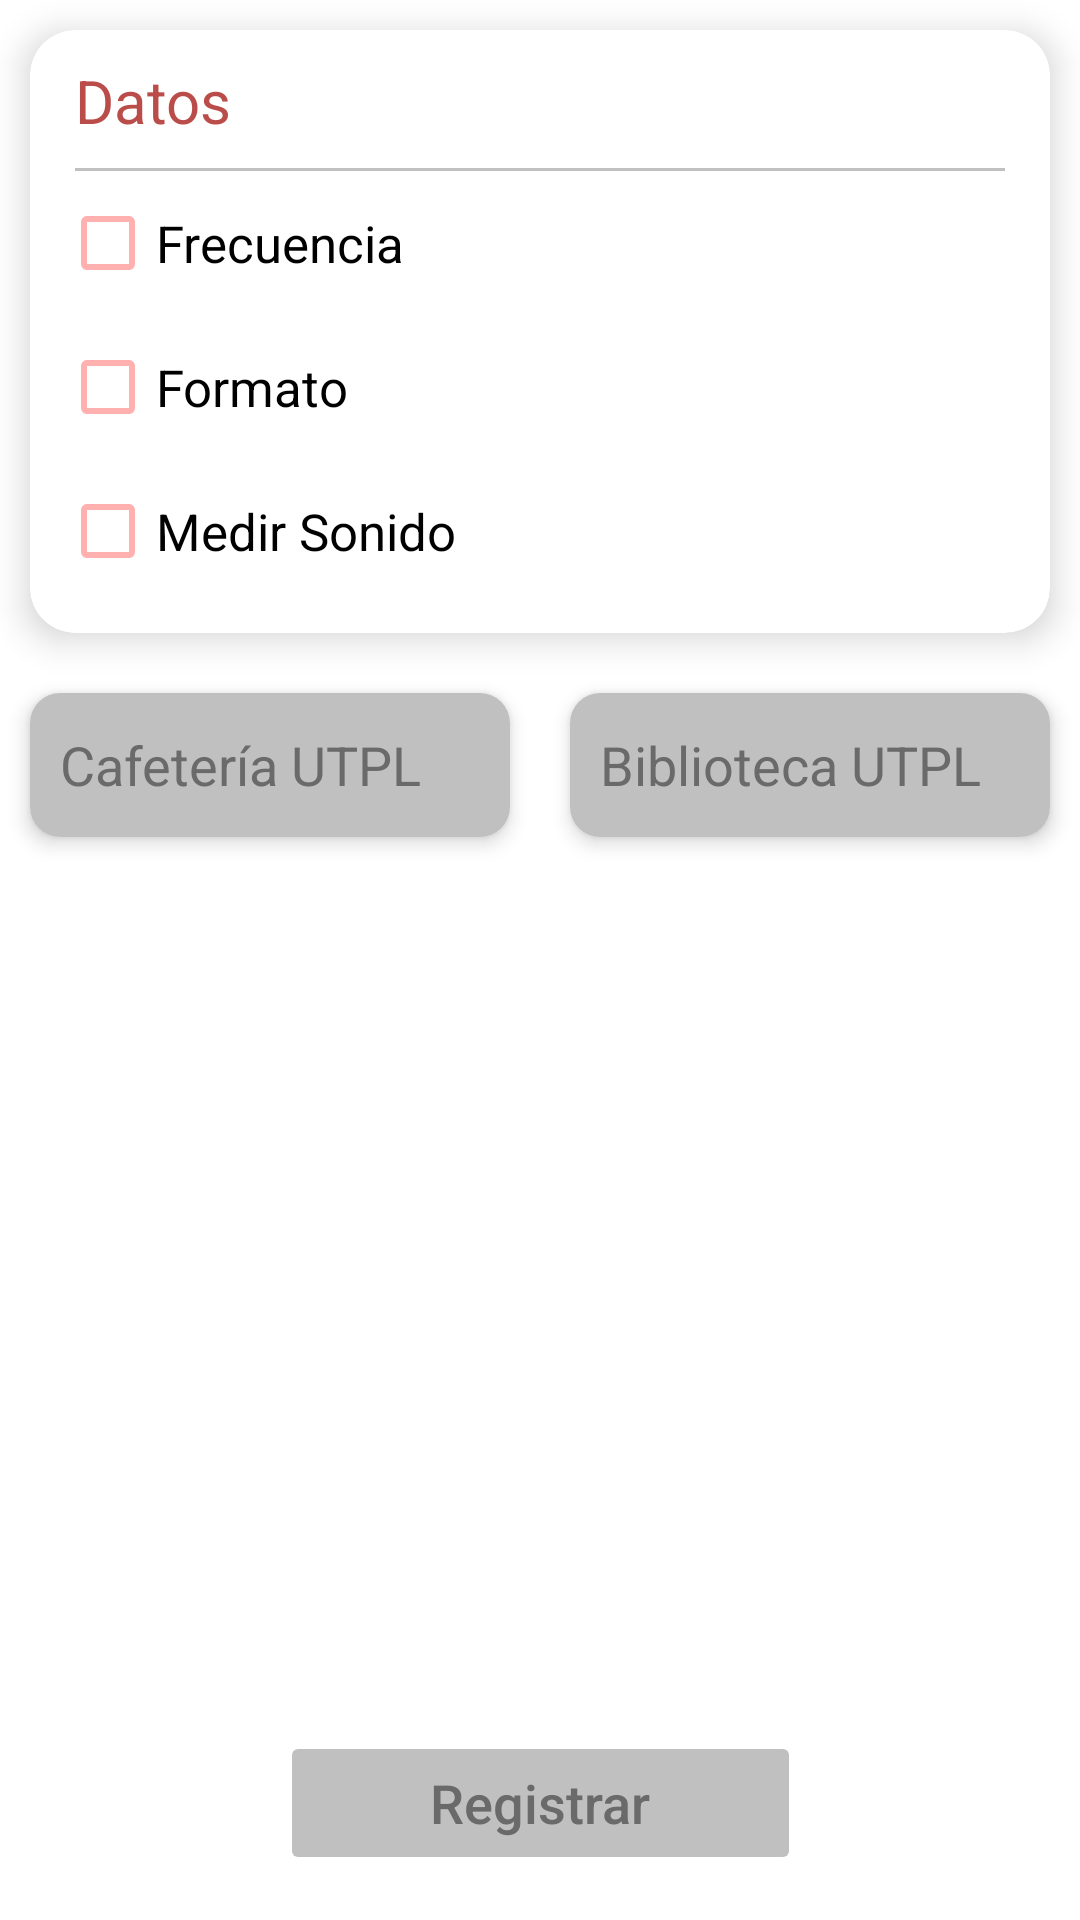

The Android layout XML behind this screen, and the referenced resources:
<!-- AndroidManifest.xml: application theme ThemeApp -->
<!-- res/layout/fragment_sensor_microfono.xml -->
<?xml version="1.0" encoding="utf-8"?>
<androidx.constraintlayout.widget.ConstraintLayout
    xmlns:android="http://schemas.android.com/apk/res/android"
    xmlns:app="http://schemas.android.com/apk/res-auto"
    xmlns:tools="http://schemas.android.com/tools"
    android:layout_width="match_parent"
    android:layout_height="match_parent"
    android:background="@color/white"
    tools:context=".fragments.SensorMicrofonoFragment">

    <ScrollView
        android:layout_width="match_parent"
        android:layout_height="0dp"
        android:paddingBottom="20dp"
        app:layout_constraintBottom_toTopOf="@+id/btn_resultados_micro"
        app:layout_constraintEnd_toEndOf="parent"
        app:layout_constraintStart_toStartOf="parent"
        app:layout_constraintTop_toTopOf="parent">

        <LinearLayout
            android:layout_width="match_parent"
            android:layout_height="wrap_content"
            android:orientation="vertical"
            android:paddingBottom="35dp"
            >
            <androidx.cardview.widget.CardView
                android:layout_width="match_parent"
                android:layout_height="wrap_content"
                android:layout_margin="10dp"
                android:backgroundTint="@color/white"
                app:cardCornerRadius="15dp"
                app:cardElevation="7dp">

                <LinearLayout
                    android:layout_width="match_parent"
                    android:layout_height="match_parent"
                    android:orientation="vertical">

                    <TextView
                        android:id="@+id/textView6"
                        android:layout_width="match_parent"
                        android:layout_height="wrap_content"
                        android:layout_marginHorizontal="15dp"
                        android:background="@drawable/style_borde_inferior"
                        android:paddingVertical="10dp"
                        android:text="Datos"
                        android:textColor="@color/rosado_alto"
                        android:textSize="20sp" />

                    <CheckBox
                        android:id="@+id/cb_frecuencia_micro"
                        android:layout_width="match_parent"
                        android:layout_height="wrap_content"
                        android:buttonTint="@color/rosado_bajo"
                        android:checked="false"
                        android:text="Frecuencia"
                        android:layout_marginHorizontal="10dp"
                        android:textColor="@color/black"
                        android:textSize="17sp" />

                    <CheckBox
                        android:id="@+id/cb_formato_micro"
                        android:layout_width="match_parent"
                        android:layout_height="wrap_content"
                        android:buttonTint="@color/rosado_bajo"
                        android:checked="false"
                        android:layout_marginHorizontal="10dp"
                        android:text="Formato"
                        android:textColor="@color/black"
                        android:textSize="17sp" />
                    <CheckBox
                        android:id="@+id/cb_decibel_micro"
                        android:layout_width="match_parent"
                        android:layout_height="wrap_content"
                        android:buttonTint="@color/rosado_bajo"
                        android:checked="false"
                        android:layout_marginHorizontal="10dp"
                        android:layout_marginBottom="10dp"
                        android:text="Medir Sonido"
                        android:textColor="@color/black"
                        android:textSize="17sp" />
                </LinearLayout>

            </androidx.cardview.widget.CardView>

            <LinearLayout
                android:layout_width="match_parent"
                android:layout_height="wrap_content"
                android:orientation="horizontal"
                >
                <androidx.cardview.widget.CardView
                    android:id="@+id/cv_check_micro_calculo_1"
                    android:layout_width="match_parent"
                    android:layout_height="48dp"
                    android:layout_weight="1"
                    android:layout_margin="10dp"
                    app:cardBackgroundColor="@color/white"
                    app:cardElevation="4dp"
                    app:cardCornerRadius="10dp"
                    >
                    <CheckedTextView
                        android:id="@+id/ctv_micro_calculo_1"
                        android:layout_width="match_parent"
                        android:layout_height="match_parent"
                        android:background="@color/gris_claro"
                        android:gravity="center"
                        android:padding="10dp"
                        android:text="Cafetería UTPL"
                        android:enabled="false"
                        android:textColor="@color/gris_oscuro"
                        android:textSize="18sp" />
                </androidx.cardview.widget.CardView>
                <androidx.cardview.widget.CardView
                    android:id="@+id/cv_check_micro_calculo_2"
                    android:layout_width="match_parent"
                    android:layout_height="48dp"
                    android:layout_weight="1"
                    android:layout_margin="10dp"
                    app:cardBackgroundColor="@color/white"
                    app:cardElevation="4dp"
                    app:cardCornerRadius="10dp"
                    >
                    <CheckedTextView
                        android:id="@+id/ctv_micro_calculo_2"
                        android:layout_width="match_parent"
                        android:layout_height="match_parent"
                        android:background="@color/gris_claro"
                        android:gravity="center"
                        android:padding="10dp"
                        android:text="Biblioteca UTPL"
                        android:enabled="false"
                        android:textColor="@color/gris_oscuro"
                        android:textSize="18sp" />
                </androidx.cardview.widget.CardView>
            </LinearLayout>
        </LinearLayout>
    </ScrollView>

    <Button
        android:id="@+id/btn_resultados_micro"
        android:layout_width="wrap_content"
        android:layout_height="wrap_content"
        android:layout_marginBottom="15dp"
        android:backgroundTint="@color/gris_claro"
        android:paddingHorizontal="50dp"
        android:paddingVertical="9dp"
        android:text="Registrar"
        android:textAllCaps="false"
        android:textColor="@color/gris_oscuro"
        android:textSize="18sp"
        android:enabled="false"
        app:cornerRadius="100dp"
        app:layout_constraintBottom_toBottomOf="parent"
        app:layout_constraintEnd_toEndOf="parent"
        app:layout_constraintStart_toStartOf="parent" />

</androidx.constraintlayout.widget.ConstraintLayout>
<!-- resources referenced by this layout -->
<resources>
  <color name="black">#FF000000</color>
  <color name="gris_claro">#C0C0C1</color>
  <color name="gris_oscuro">#6A6A6A</color>
  <color name="rosado_alto">#BA4D49</color>
  <color name="rosado_bajo">#FFB1AF</color>
  <color name="white">#FFFFFFFF</color>
  <!-- drawable style_borde_inferior (drawable) -->
  <?xml version="1.0" encoding="utf-8"?>
  <layer-list
      xmlns:android="http://schemas.android.com/apk/res/android"
      >
      <item
          android:left="-2dp"
          android:right="-2dp"
          android:top="-2dp"
          >
          <shape android:shape="rectangle">
              <solid android:color="@color/white" />
              <stroke android:width="1dp"
                  android:color="@color/gris_claro"
                  />
          </shape>
      </item>
  </layer-list>
  <style name="ThemeApp" parent="Theme.MaterialComponents.DayNight.NoActionBar">
          
          <item name="colorPrimary">@color/red_oscuro</item>
          <item name="colorPrimaryVariant">@color/red_oscuro</item>
          <item name="colorOnPrimary">@color/white</item>
          
          <item name="colorSecondary">@color/teal_200</item>
          <item name="colorSecondaryVariant">@color/teal_700</item>
          <item name="colorOnSecondary">@color/black</item>
          
          <item name="android:statusBarColor" tools:targetApi="l">?attr/colorPrimaryVariant</item>
          
      </style>
  <color name="red_oscuro">#BC0924</color>
  <color name="teal_200">#FF03DAC5</color>
  <color name="teal_700">#FF018786</color>
</resources>
